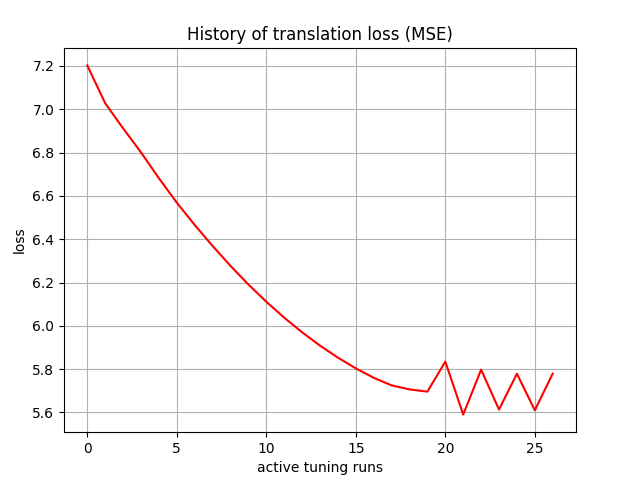

Source data for this figure (header and first rows):
, 0
0, 7.202
1, 7.028
2, 6.912
3, 6.801
4, 6.682
5, 6.569
6, 6.466
7, 6.369
8, 6.277
9, 6.191
10, 6.111
11, 6.038
12, 5.97
13, 5.909
14, 5.853
15, 5.804
16, 5.76
17, 5.725
18, 5.706
19, 5.696
20, 5.835
21, 5.59
22, 5.798
23, 5.613
24, 5.779
25, 5.61
26, 5.779
